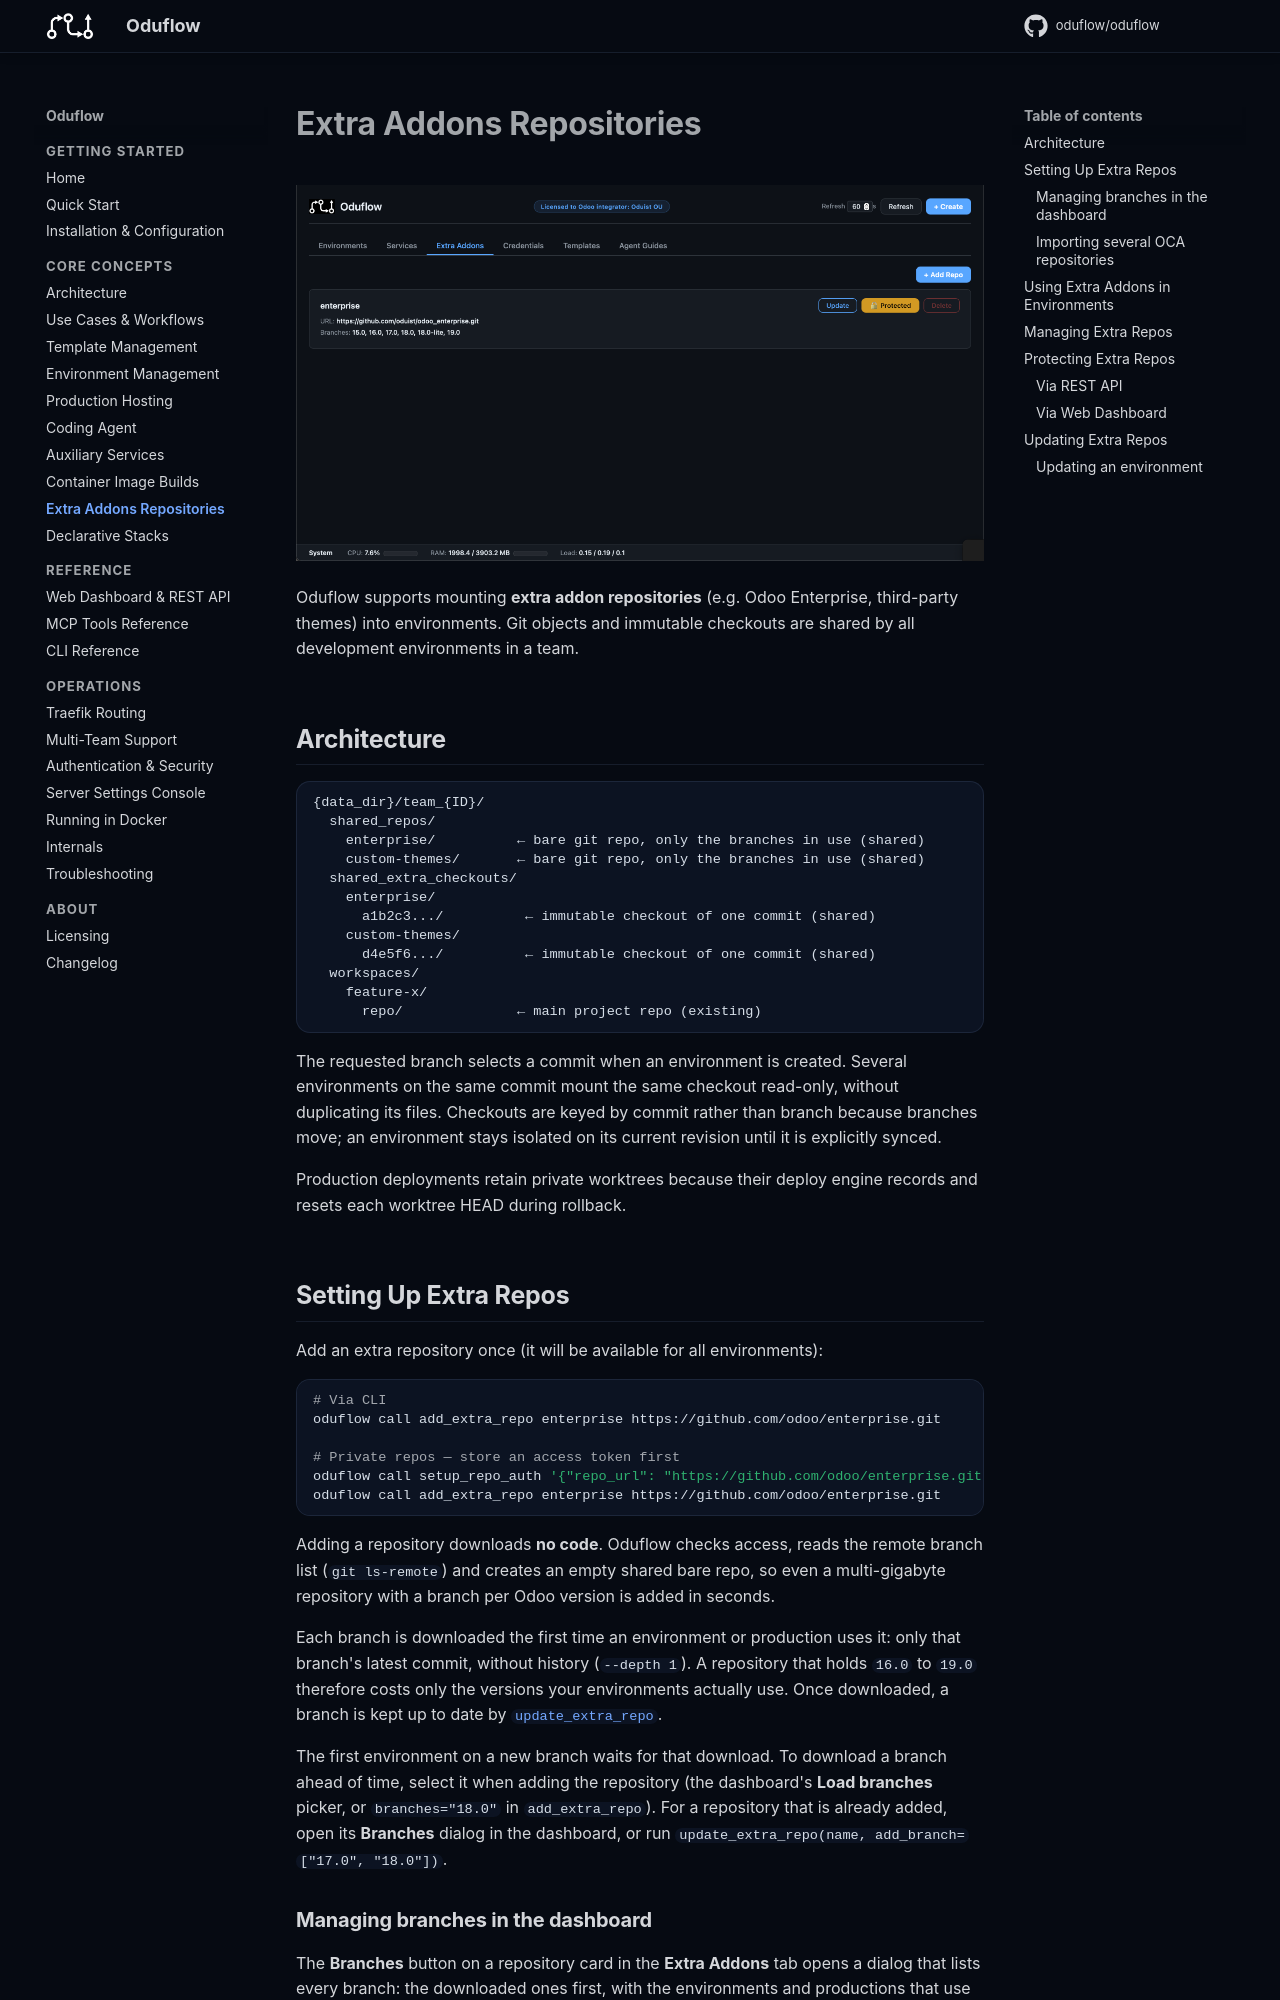

repository: oduflow/oduflow · page: extra-addons/index.html · generator: mkdocs

# Extra Addons Repositories

![Extra Addons Dashboard](img/extra_addons.png)

Oduflow supports mounting **extra addon repositories** (e.g. Odoo Enterprise,
third-party themes) into environments. Git objects and immutable checkouts are
shared by all development environments in a team.

## Architecture

```
{data_dir}/team_{ID}/
  shared_repos/
    enterprise/          ← bare git repo, only the branches in use (shared)
    custom-themes/       ← bare git repo, only the branches in use (shared)
  shared_extra_checkouts/
    enterprise/
      a1b2c3.../          ← immutable checkout of one commit (shared)
    custom-themes/
      d4e5f6.../          ← immutable checkout of one commit (shared)
  workspaces/
    feature-x/
      repo/              ← main project repo (existing)
```

The requested branch selects a commit when an environment is created. Several
environments on the same commit mount the same checkout read-only, without
duplicating its files. Checkouts are keyed by commit rather than branch because
branches move; an environment stays isolated on its current revision until it
is explicitly synced.

Production deployments retain private worktrees because their deploy engine
records and resets each worktree HEAD during rollback.

## Setting Up Extra Repos

Add an extra repository once (it will be available for all environments):

```bash
# Via CLI
oduflow call add_extra_repo enterprise https://github.com/odoo/enterprise.git

# Private repos — store an access token first
oduflow call setup_repo_auth '{"repo_url": "https://github.com/odoo/enterprise.git", "token": "ghp_..."}'
oduflow call add_extra_repo enterprise https://github.com/odoo/enterprise.git
```

Adding a repository downloads **no code**. Oduflow checks access, reads the
remote branch list (`git ls-remote`) and creates an empty shared bare repo, so
even a multi-gigabyte repository with a branch per Odoo version is added in
seconds.

Each branch is downloaded the first time an environment or production uses it:
only that branch's latest commit, without history (`--depth 1`). A repository
that holds `16.0` to `19.0` therefore costs only the versions your environments
actually use. Once downloaded, a branch is kept up to date by
[`update_extra_repo`](#updating-extra-repos).

The first environment on a new branch waits for that download. To download a
branch ahead of time, select it when adding the repository (the dashboard's
**Load branches** picker, or `branches="18.0"` in `add_extra_repo`). For a
repository that is already added, open its **Branches** dialog in the
dashboard, or run `update_extra_repo(name, add_branch=["17.0", "18.0"])`.
